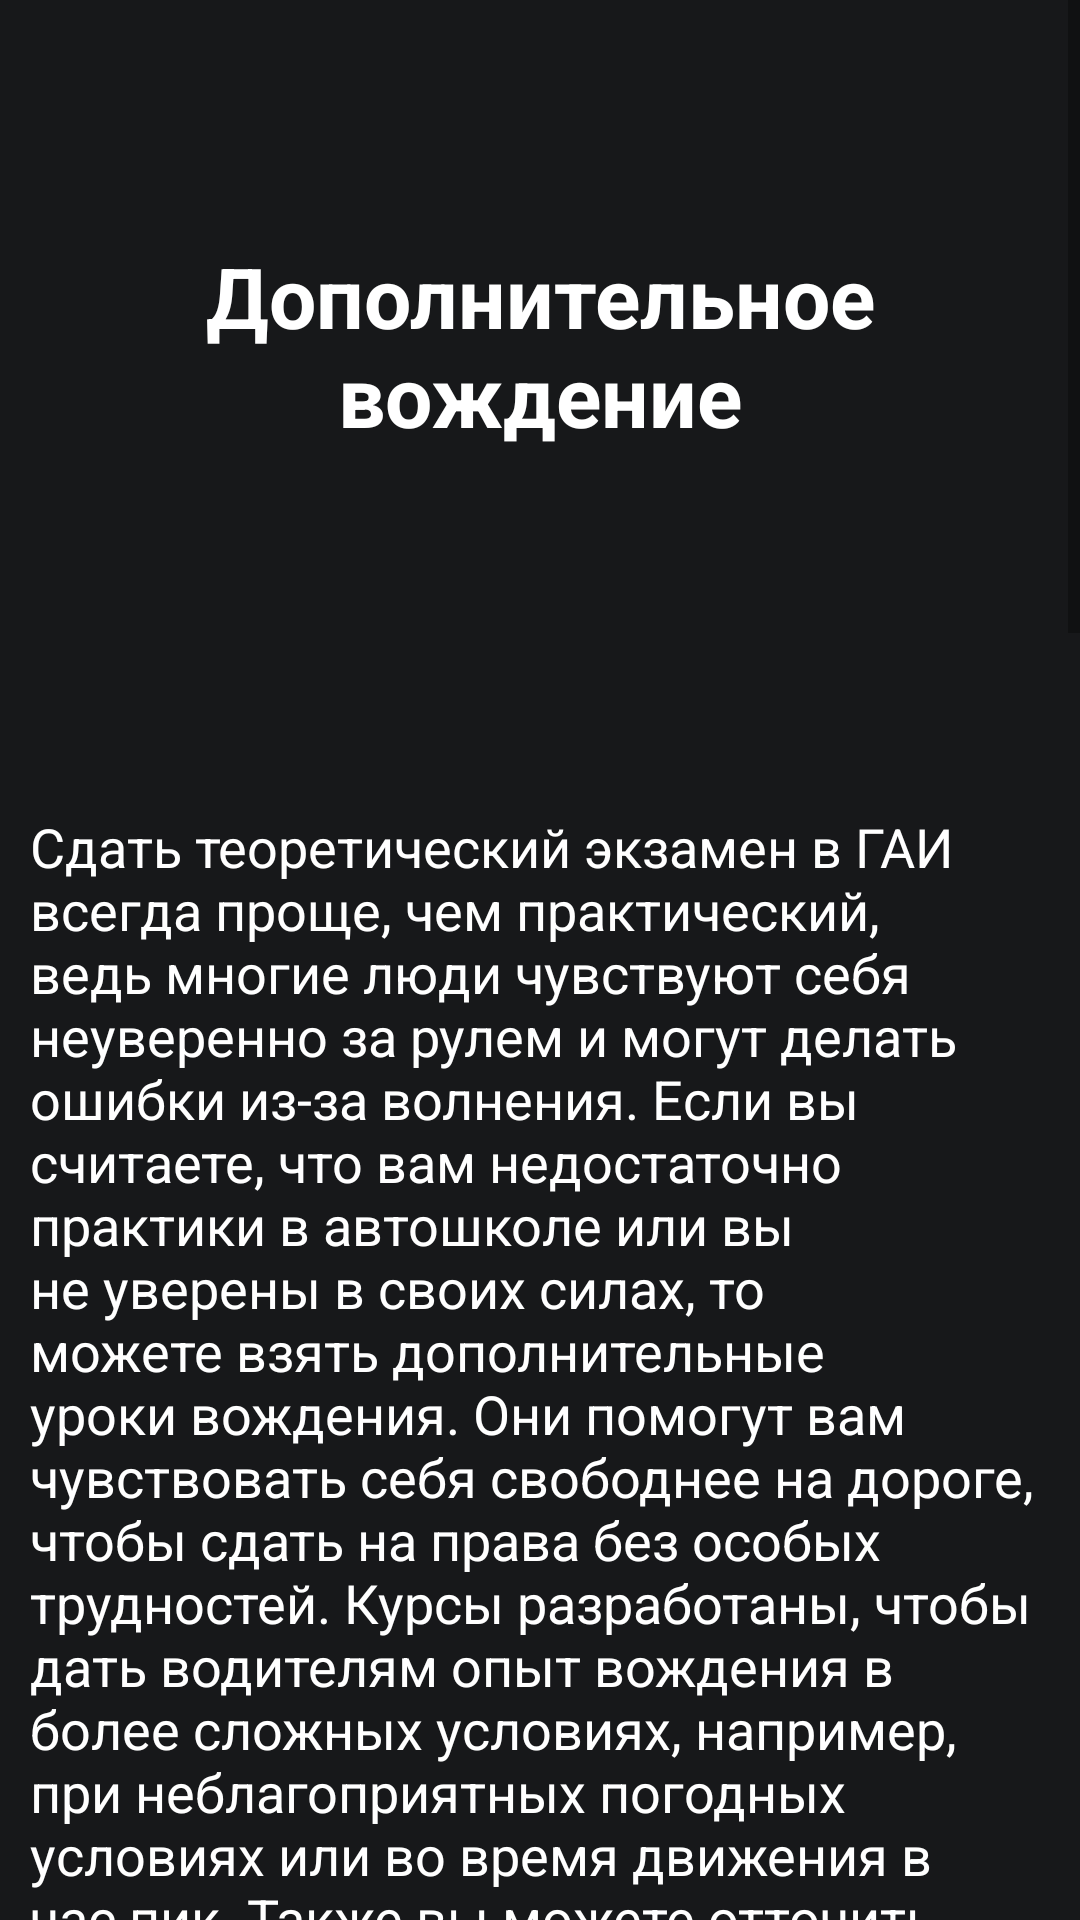

Write the Android layout XML for this screen, with the resource values it uses.
<!-- AndroidManifest.xml: application theme Theme.DrivingSchool -->
<!-- res/layout/fragment_additional_driving.xml -->
<?xml version="1.0" encoding="utf-8"?>
<ScrollView
    xmlns:android="http://schemas.android.com/apk/res/android"
    xmlns:app="http://schemas.android.com/apk/res-auto"
    xmlns:tools="http://schemas.android.com/tools"
    android:layout_width="match_parent"
    android:layout_height="match_parent"
    android:background="@color/background_std"
    tools:context=".unsignedMenu.education.EducationActivity">

    <androidx.constraintlayout.widget.ConstraintLayout
        android:layout_width="match_parent"
        android:layout_height="wrap_content">


        <ImageView
            android:id="@+id/additionalDriving"
            android:layout_width="wrap_content"
            android:layout_height="230dp"
            android:src="@drawable/vip_edu"
            app:layout_constraintEnd_toEndOf="parent"
            app:layout_constraintStart_toStartOf="parent"
            app:layout_constraintTop_toTopOf="parent" />

        <TextView
            android:id="@+id/textView1"
            android:layout_width="wrap_content"
            android:layout_height="wrap_content"
            android:layout_marginStart="13dp"
            android:layout_marginEnd="13dp"
            android:padding="10dp"
            android:text="Дополнительное вождение"
            android:textAlignment="center"
            android:textColor="@color/white"
            android:textSize="28sp"
            android:textStyle="bold"
            app:layout_constraintBottom_toBottomOf="@+id/additionalDriving"
            app:layout_constraintEnd_toEndOf="@+id/additionalDriving"
            app:layout_constraintStart_toStartOf="@+id/additionalDriving"
            app:layout_constraintTop_toTopOf="@+id/additionalDriving" />

        <TextView
            android:id="@+id/textView2"
            android:layout_width="match_parent"
            android:layout_height="wrap_content"
            android:layout_marginTop="30dp"
            android:padding="10dp"
            android:text="Сдать теоретический экзамен в ГАИ всегда проще, чем практический, ведь многие люди чувствуют себя неуверенно за рулем и могут делать ошибки из-за волнения. Если вы считаете, что вам недостаточно практики в автошколе или вы не уверены в своих силах, то можете взять дополнительные уроки вождения. Они помогут вам чувствовать себя свободнее на дороге, чтобы сдать на права без особых трудностей. Курсы разработаны, чтобы дать водителям опыт вождения в более сложных условиях, например, при неблагоприятных погодных условиях или во время движения в час пик. Также вы можете отточить навык парковки, если это вам дается непросто."
            android:textColor="@color/white"
            android:textSize="18sp"
            app:layout_constraintEnd_toEndOf="parent"
            app:layout_constraintStart_toStartOf="parent"
            app:layout_constraintTop_toBottomOf="@id/additionalDriving"
            tools:layout_editor_absoluteX="152dp"
            tools:layout_editor_absoluteY="651dp"/>

        <TextView
            android:id="@+id/textView3"
            android:layout_width="match_parent"
            android:layout_height="wrap_content"
            android:layout_marginTop="20dp"
            android:padding="10dp"
            android:text="Когда стоит записаться на дополнительные уроки вождения?"
            android:textColor="@color/white"
            android:textSize="22sp"
            android:textStyle="bold"
            app:layout_constraintEnd_toEndOf="parent"
            app:layout_constraintStart_toStartOf="parent"
            app:layout_constraintTop_toBottomOf="@id/textView2"
            tools:layout_editor_absoluteX="152dp"
            tools:layout_editor_absoluteY="651dp"/>

        <TextView
            android:id="@+id/textView4"
            android:layout_width="match_parent"
            android:layout_height="wrap_content"
            android:padding="10dp"
            android:textColor="@color/white"
            android:textSize="18sp"
            app:layout_constraintEnd_toEndOf="parent"
            app:layout_constraintStart_toStartOf="parent"
            app:layout_constraintTop_toBottomOf="@id/textView3"
            android:text="      • Вы постоянно волнуетесь за рулем и чувствуете себя очень неуверенно на дороге
            \n      • Вас тревожит мысль о том, что вам придется сдавать экзамен в ГАИ
            \n      • Вы давно не практиковали вождение
            \n      • Некоторые моменты при обучении на права в автошколе вам были непонятным, и вы их недостаточно хорошо усвоили
            \n      • Вам нужно научиться водить новую машину или мотоцикл"/>

        <TextView
            android:id="@+id/textView5"
            android:layout_width="match_parent"
            android:layout_height="wrap_content"
            android:layout_marginTop="20dp"
            android:padding="10dp"
            android:text="Преимущества дополнительных курсов в автошколе «Cadet»:"
            android:textColor="@color/white"
            android:textSize="22sp"
            android:textStyle="bold"
            app:layout_constraintEnd_toEndOf="parent"
            app:layout_constraintStart_toStartOf="parent"
            app:layout_constraintTop_toBottomOf="@id/textView4"
            tools:layout_editor_absoluteX="152dp"
            tools:layout_editor_absoluteY="651dp"/>

        <TextView
            android:id="@+id/textView6"
            android:layout_width="match_parent"
            android:layout_height="wrap_content"
            android:padding="10dp"
            android:textColor="@color/white"
            android:textSize="18sp"
            app:layout_constraintEnd_toEndOf="parent"
            app:layout_constraintStart_toStartOf="parent"
            app:layout_constraintTop_toBottomOf="@id/textView5"
            android:text="      • Вы постоянно волнуетесь за рулем и чувствуете себя очень неуверенно на дороге
            \n      • Вы станете более продвинутым водителем и научитесь водить в плохую погоду или по неровной дороге, а также чувствовать себя спокойно при большом количестве машин
            \n      • Наши инструкторы передадут вам свой опыт, чтобы вы могли легко сдать практический экзамен в ГАИ
            \n      • Вы научитесь парковаться в любом месте, если для вас это вызывает трудности"/>

        <TextView
            android:id="@+id/textView7"
            android:layout_width="match_parent"
            android:layout_height="wrap_content"
            android:layout_marginTop="20dp"
            android:padding="10dp"
            android:textColor="@color/white"
            android:textSize="18sp"
            app:layout_constraintEnd_toEndOf="parent"
            app:layout_constraintStart_toStartOf="parent"
            app:layout_constraintTop_toBottomOf="@id/textView6"
            android:text="Стоимость дополнительных уроков вождения довольно небольшая. Она зависит от того, сколько занятий вы возьмете и от количества затраченного топлива. Наши инструкторы определят ваш уровень вождения и составят индивидуальную программу, чтобы вы стали продвинутым водителем. Вы можете записаться на дополнительные уроки в автошколу «Все категории», чтобы избавиться от страхов и волнения на дороге."/>

        <com.google.android.material.button.MaterialButton
            android:id="@+id/zapis_btn"
            android:layout_width="192dp"
            android:layout_height="60dp"
            android:layout_marginTop="20dp"
            app:cornerRadius="25dp"
            android:textColor="@color/white"
            android:backgroundTint="@color/red"
            android:text="@string/zapis_text"
            android:contextClickable="true"
            android:layout_marginBottom="30dp"
            app:layout_constraintBottom_toBottomOf="parent"
            app:layout_constraintEnd_toEndOf="parent"
            app:layout_constraintStart_toStartOf="parent"
            app:layout_constraintTop_toBottomOf="@+id/textView7"/>

    </androidx.constraintlayout.widget.ConstraintLayout>

</ScrollView>
<!-- resources referenced by this layout -->
<resources>
  <color name="background_std">#17181a</color>
  <color name="red">#6A0404</color>
  <color name="white">#FFFFFFFF</color>
  <string name="zapis_text">Записаться</string>
  <style name="Theme.DrivingSchool" parent="Theme.MaterialComponents.DayNight.NoActionBar">
          
          <item name="colorOnPrimary">@color/red</item>
          
          <item name="android:statusBarColor">@color/black</item>
          
          <item name="colorOnSecondary">@color/red</item>
      </style>
  <color name="black">#FF000000</color>
</resources>
